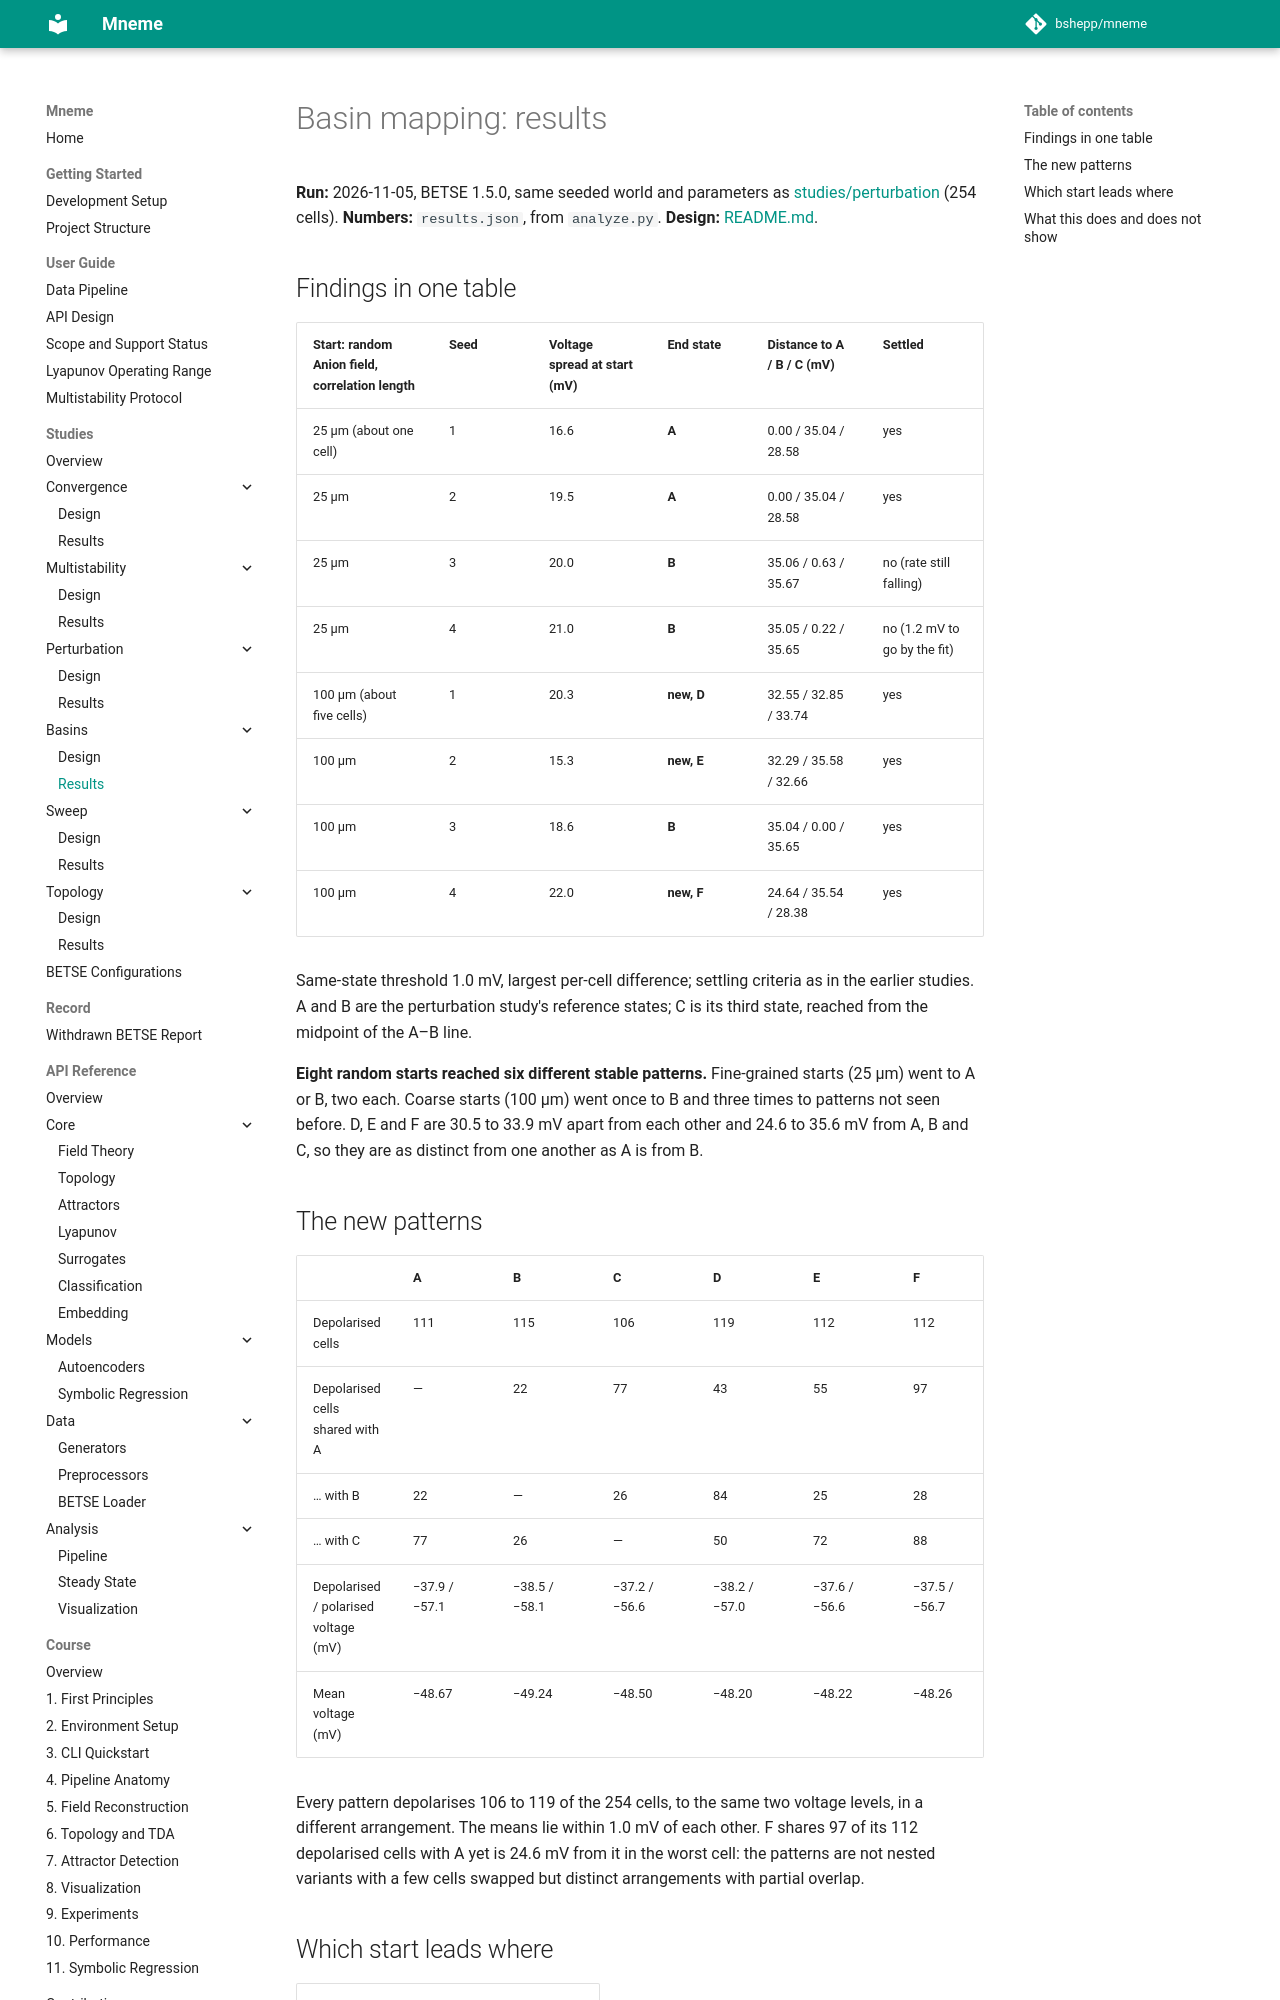

repository: bshepp/mneme · page: studies/basins/RESULTS/index.html · generator: mkdocs

# Basin mapping: results

**Run:** 2026-11-05, BETSE 1.5.0, same seeded world and parameters as [studies/perturbation](../perturbation/RESULTS.md) (254 cells). **Numbers:** `results.json`, from `analyze.py`. **Design:** [README.md](README.md).

## Findings in one table

| Start: random Anion field, correlation length | Seed | Voltage spread at start (mV) | End state | Distance to A / B / C (mV) | Settled |
|---|---|---|---|---|---|
| 25 µm (about one cell) | 1 | 16.6 | **A** | 0.00 / 35.04 / 28.58 | yes |
| 25 µm | 2 | 19.5 | **A** | 0.00 / 35.04 / 28.58 | yes |
| 25 µm | 3 | 20.0 | **B** | 35.06 / 0.63 / 35.67 | no (rate still falling) |
| 25 µm | 4 | 21.0 | **B** | 35.05 / 0.22 / 35.65 | no (1.2 mV to go by the fit) |
| 100 µm (about five cells) | 1 | 20.3 | **new, D** | 32.55 / 32.85 / 33.74 | yes |
| 100 µm | 2 | 15.3 | **new, E** | 32.29 / 35.58 / 32.66 | yes |
| 100 µm | 3 | 18.6 | **B** | 35.04 / 0.00 / 35.65 | yes |
| 100 µm | 4 | 22.0 | **new, F** | 24.64 / 35.54 / 28.38 | yes |

Same-state threshold 1.0 mV, largest per-cell difference; settling criteria as in the earlier studies. A and B are the perturbation study's reference states; C is its third state, reached from the midpoint of the A–B line.

**Eight random starts reached six different stable patterns.** Fine-grained starts (25 µm) went to A or B, two each. Coarse starts (100 µm) went once to B and three times to patterns not seen before. D, E and F are 30.5 to 33.9 mV apart from each other and 24.6 to 35.6 mV from A, B and C, so they are as distinct from one another as A is from B.

## The new patterns

| | A | B | C | D | E | F |
|---|---|---|---|---|---|---|
| Depolarised cells | 111 | 115 | 106 | 119 | 112 | 112 |
| Depolarised cells shared with A | — | 22 | 77 | 43 | 55 | 97 |
| … with B | 22 | — | 26 | 84 | 25 | 28 |
| … with C | 77 | 26 | — | 50 | 72 | 88 |
| Depolarised / polarised voltage (mV) | −37.9 / −57.1 | −38.5 / −58.1 | −37.2 / −56.6 | −38.2 / −57.0 | −37.6 / −56.6 | −37.5 / −56.7 |
| Mean voltage (mV) | −48.67 | −49.24 | −48.50 | −48.20 | −48.22 | −48.26 |

Every pattern depolarises 106 to 119 of the 254 cells, to the same two voltage levels, in a different arrangement. The means lie within 1.0 mV of each other. F shares 97 of its 112 depolarised cells with A yet is 24.6 mV from it in the worst cell: the patterns are not nested variants with a few cells swapped but distinct arrangements with partial overlap.
